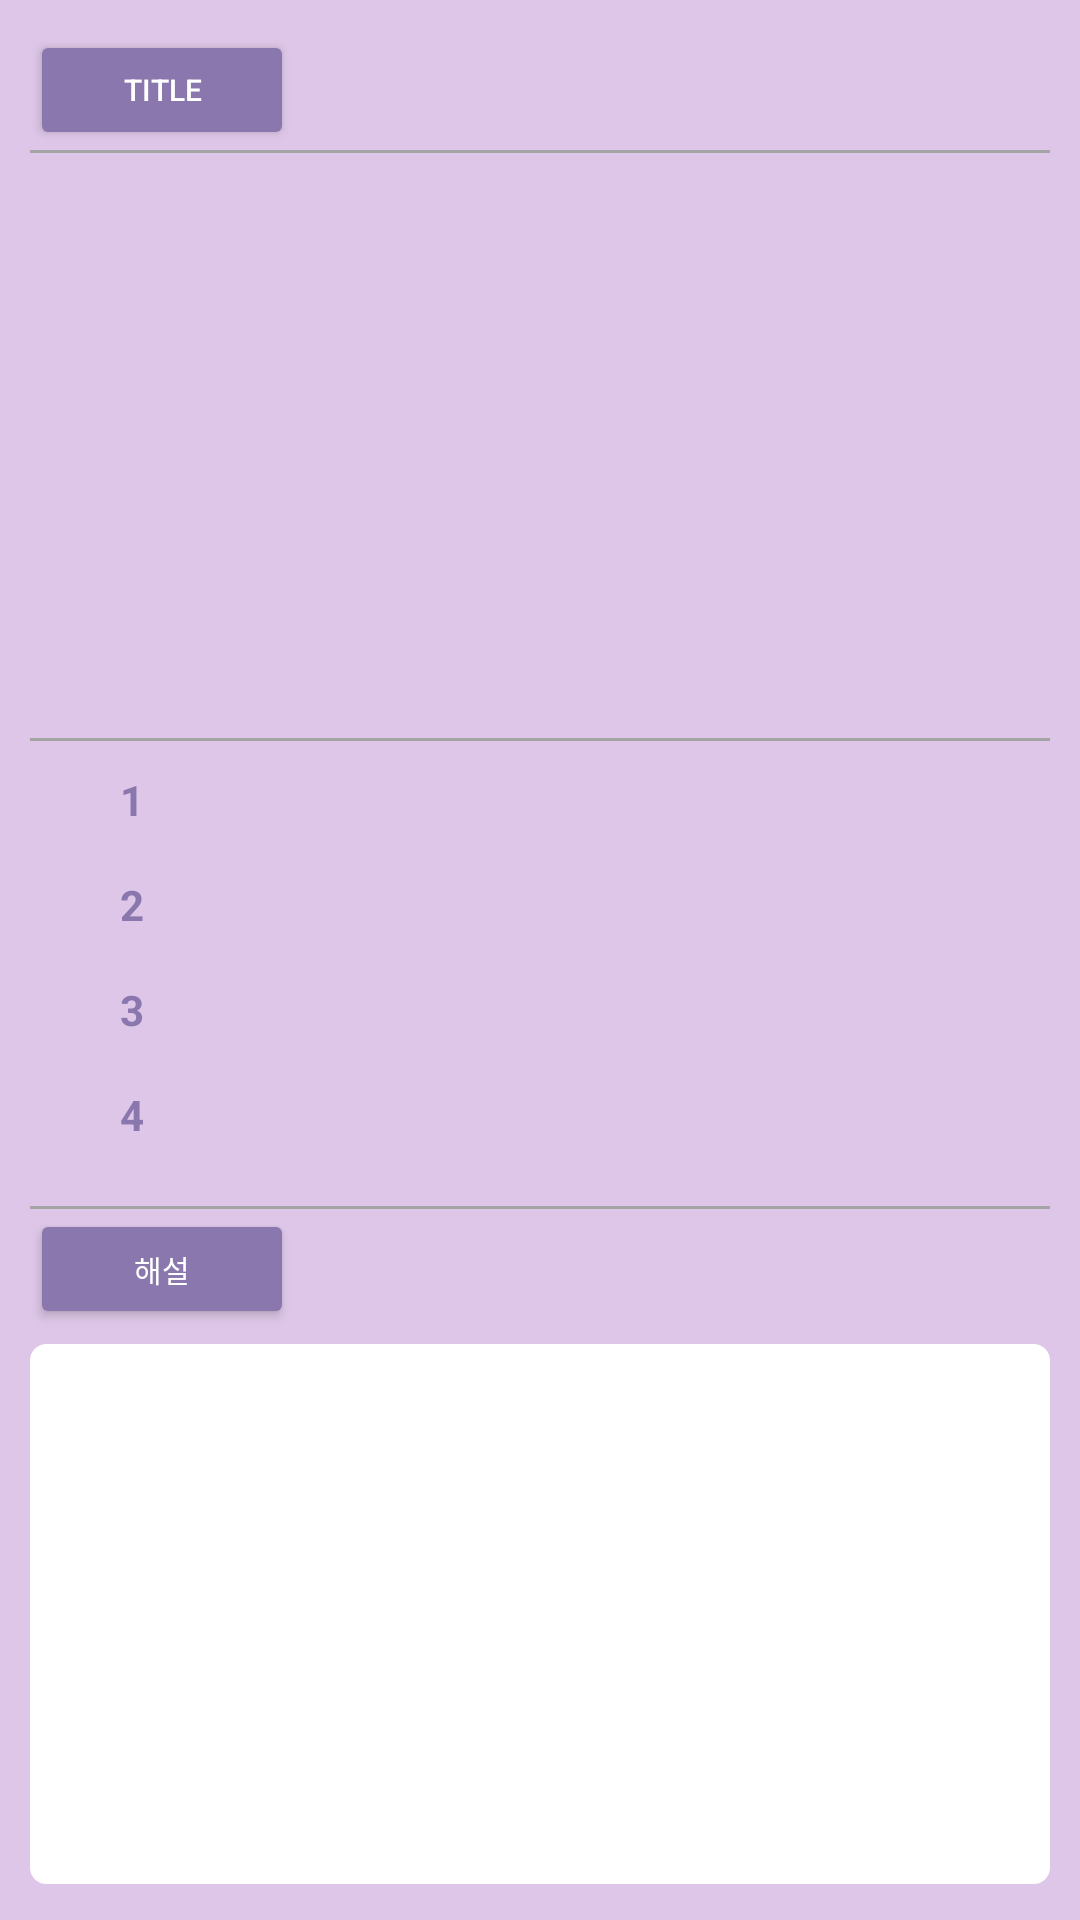

Android layout source for this screen:
<!-- AndroidManifest.xml: application theme AppTheme -->
<!-- res/layout/activity_quiz_detail.xml -->
<?xml version="1.0" encoding="utf-8"?>
<ScrollView
        xmlns:android="http://schemas.android.com/apk/res/android"
        xmlns:app="http://schemas.android.com/apk/res-auto"
        android:layout_width="match_parent"
        android:layout_height="match_parent"
        android:focusable="true"
        android:focusableInTouchMode="true"
        android:background="@color/lightPurple"
>
    <androidx.constraintlayout.widget.ConstraintLayout
            android:layout_width="match_parent"
            android:layout_height="match_parent"
            android:background="@color/lightPurple"
    >
        
        <Button
                android:id="@+id/tvQuizTitle"
                android:layout_width="wrap_content"
                android:layout_height="@dimen/text_box_height"
                android:text="@string/tile"
                android:textColor="@color/white"
                android:backgroundTint="@color/darkPurple"
                android:textSize="@dimen/button_text_size"
                app:layout_constraintTop_toTopOf="parent"
                app:layout_constraintLeft_toLeftOf="parent"
                android:layout_marginTop="@dimen/margin10"
                android:layout_marginLeft="@dimen/margin10"
        />
        <TextView
                android:id="@+id/tvUserQuizTitle"
                android:layout_width="0dp"
                android:layout_height="0dp"
                app:layout_constraintLeft_toRightOf="@id/tvQuizTitle"
                app:layout_constraintTop_toTopOf="@id/tvQuizTitle"
                app:layout_constraintBottom_toBottomOf="@id/tvQuizTitle"
                android:layout_marginLeft="@dimen/margin10"
                app:layout_constraintRight_toRightOf="parent"
                android:layout_marginRight="@dimen/margin10"
                android:textSize="@dimen/edit_text_size"
                android:layout_marginTop="@dimen/margin10"
                android:layout_marginBottom="@dimen/margin10"
                android:paddingLeft="@dimen/edit_padding_left"
        />
        <View
                android:id="@+id/line1"
                android:layout_width="match_parent"
                android:layout_height="@dimen/line_view_height"
                android:background="@color/grey"
                app:layout_constraintTop_toBottomOf="@id/tvUserQuizTitle"
                app:layout_constraintLeft_toLeftOf="parent"
                app:layout_constraintRight_toRightOf="parent"
                android:layout_marginRight="@dimen/margin10"
                android:layout_marginLeft="@dimen/margin10"
                android:layout_marginTop="@dimen/margin10"
        />

        
        <TextView
                android:id="@+id/tvUserQuizContents"
                android:layout_width="0dp"
                android:layout_height="@dimen/edit_height"
                app:layout_constraintTop_toBottomOf="@id/line1"
                app:layout_constraintLeft_toLeftOf="@id/line1"
                app:layout_constraintRight_toRightOf="@id/line1"
                android:layout_marginTop="@dimen/margin5"
                android:paddingLeft="@dimen/edit_padding_left"
                android:textSize="@dimen/edit_text_size"
        />
        <View
                android:id="@+id/line2"
                android:layout_width="match_parent"
                android:layout_height="@dimen/line_view_height"
                android:background="@color/grey"
                app:layout_constraintRight_toRightOf="parent"
                app:layout_constraintLeft_toLeftOf="parent"
                app:layout_constraintTop_toBottomOf="@id/tvUserQuizContents"
                android:layout_marginTop="@dimen/margin10"
                android:layout_marginLeft="@dimen/margin10"
                android:layout_marginRight="@dimen/margin10"
        />

        
        
        <LinearLayout
                android:id="@+id/linear1"
                android:layout_width="0dp"
                android:layout_height="@dimen/margin30"
                app:layout_constraintLeft_toLeftOf="parent"
                app:layout_constraintRight_toRightOf="parent"
                app:layout_constraintTop_toBottomOf="@id/line2"
                android:layout_marginRight="@dimen/margin10"
                android:layout_marginLeft="@dimen/margin10"
                android:layout_marginTop="@dimen/margin10"

        >
            <TextView
                    android:layout_width="wrap_content"
                    android:layout_height="wrap_content"
                    android:text="@string/one"
                    android:textColor="@color/darkPurple"
                    android:textStyle="bold"
                    android:paddingLeft="@dimen/padding30"
                    android:layout_marginRight="@dimen/margin30"
            />
            <TextView
                    android:id="@+id/tvUserQuiz_1"
                    android:layout_width="match_parent"
                    android:layout_height="match_parent"
                    android:textSize="@dimen/edit_text_size"
                    android:paddingLeft="@dimen/edit_padding_left"
                    android:layout_marginLeft="@dimen/edit_padding_left"
            />

        </LinearLayout>

        
        <LinearLayout
                android:id="@+id/linear2"
                android:layout_width="0dp"
                android:layout_height="@dimen/margin30"
                app:layout_constraintLeft_toLeftOf="@id/linear1"
                app:layout_constraintRight_toRightOf="@id/linear1"
                app:layout_constraintTop_toBottomOf="@id/linear1"
                android:layout_marginTop="@dimen/margin5"
        >
            <TextView
                    android:layout_width="wrap_content"
                    android:layout_height="wrap_content"
                    android:text="@string/two"
                    android:textColor="@color/darkPurple"
                    android:textStyle="bold"
                    android:paddingLeft="@dimen/padding30"
                    android:layout_marginRight="@dimen/margin30"
            />
            <TextView
                    android:id="@+id/tvUserQuiz_2"
                    android:layout_width="match_parent"
                    android:layout_height="match_parent"
                    android:textSize="@dimen/edit_text_size"
                    android:paddingLeft="@dimen/edit_padding_left"
                    android:layout_marginLeft="@dimen/edit_padding_left"
            />
        </LinearLayout>

        
        <LinearLayout
                android:id="@+id/linear3"
                android:layout_width="0dp"
                android:layout_height="@dimen/margin30"
                app:layout_constraintLeft_toLeftOf="@id/linear2"
                app:layout_constraintRight_toRightOf="@id/linear2"
                app:layout_constraintTop_toBottomOf="@id/linear2"
                android:layout_marginTop="@dimen/margin5"
        >
            <TextView
                    android:layout_width="wrap_content"
                    android:layout_height="wrap_content"
                    android:text="@string/three"
                    android:textColor="@color/darkPurple"
                    android:textStyle="bold"
                    android:paddingLeft="@dimen/padding30"
                    android:layout_marginRight="@dimen/margin30"
            />
            <TextView
                    android:id="@+id/tvUserQuiz_3"
                    android:layout_width="match_parent"
                    android:layout_height="match_parent"
                    android:textSize="@dimen/edit_text_size"
                    android:paddingLeft="@dimen/edit_padding_left"
                    android:layout_marginLeft="@dimen/edit_padding_left"
            />
        </LinearLayout>

        
        <LinearLayout
                android:id="@+id/linear4"
                android:layout_width="0dp"
                android:layout_height="@dimen/margin30"
                app:layout_constraintLeft_toLeftOf="@id/linear3"
                app:layout_constraintRight_toRightOf="@id/linear3"
                app:layout_constraintTop_toBottomOf="@id/linear3"
                android:layout_marginTop="@dimen/margin5"
        >
            <TextView
                    android:layout_width="wrap_content"
                    android:layout_height="wrap_content"
                    android:text="@string/four"
                    android:textColor="@color/darkPurple"
                    android:textStyle="bold"
                    android:paddingLeft="@dimen/padding30"
                    android:layout_marginRight="@dimen/margin30"
            />
            <TextView
                    android:id="@+id/tvUserQuiz_4"
                    android:layout_width="match_parent"
                    android:layout_height="match_parent"
                    android:textSize="@dimen/edit_text_size"
                    android:paddingLeft="@dimen/edit_padding_left"
                    android:layout_marginLeft="@dimen/edit_padding_left"
            />
        </LinearLayout>

        <View
                android:id="@+id/line3"
                android:layout_width="0dp"
                android:layout_height="@dimen/line_view_height"
                android:background="@color/grey"
                app:layout_constraintTop_toBottomOf="@id/linear4"
                app:layout_constraintLeft_toLeftOf="parent"
                app:layout_constraintRight_toRightOf="parent"
                android:layout_marginTop="@dimen/margin10"
                android:layout_marginRight="@dimen/margin10"
                android:layout_marginLeft="@dimen/margin10"
        />

        
        <Button
                android:id="@+id/tvExplanation"
                android:layout_width="wrap_content"
                android:layout_height="@dimen/text_box_height"
                android:text="@string/explanation"
                android:textSize="@dimen/button_text_size"
                android:textColor="@color/white"
                android:backgroundTint="@color/darkPurple"
                app:layout_constraintTop_toBottomOf="@id/line3"
                app:layout_constraintLeft_toLeftOf="@id/line3"
        />
        <TextView
                android:id="@+id/tvUserQuizExplanation"
                android:layout_width="0dp"
                android:layout_height="@dimen/edit_height"
                app:layout_constraintLeft_toLeftOf="@id/tvUserQuizContents"
                app:layout_constraintRight_toRightOf="@id/tvUserQuizContents"
                app:layout_constraintTop_toBottomOf="@id/tvExplanation"
                android:background="@drawable/round_fill_white"
                android:layout_marginTop="@dimen/margin5"
                android:paddingLeft="@dimen/edit_padding_left"
                android:textSize="@dimen/edit_text_size"
        />
    </androidx.constraintlayout.widget.ConstraintLayout>
</ScrollView>
<!-- resources referenced by this layout -->
<resources>
  <color name="darkPurple">#8977AD</color>
  <color name="grey">#A5A4A4</color>
  <color name="lightPurple">#ddc6e7</color>
  <color name="white">#FFFFFF</color>
  <dimen name="button_text_size">10sp</dimen>
  <dimen name="edit_height">180dp</dimen>
  <dimen name="edit_padding_left">10dp</dimen>
  <dimen name="edit_text_size">10sp</dimen>
  <dimen name="line_view_height">1dp</dimen>
  <dimen name="margin10">10dp</dimen>
  <dimen name="margin30">30dp</dimen>
  <dimen name="margin5">5dp</dimen>
  <dimen name="padding30">30dp</dimen>
  <dimen name="text_box_height">40dp</dimen>
  <!-- drawable round_fill_white (drawable) -->
  <?xml version="1.0" encoding="utf-8"?>
  <shape xmlns:android="http://schemas.android.com/apk/res/android"
         android:padding="10dp"
         android:shape="rectangle"
  
  >
      <solid
              android:color="@color/white"/>
  
      <corners
              android:bottomRightRadius="5dp"
              android:bottomLeftRadius="5dp"
              android:topLeftRadius="5dp"
              android:topRightRadius="5dp"/>
      <stroke
              android:color="@color/white"
              android:width="1dp"/>
  
  </shape>
  <string name="explanation">해설</string>
  <string name="four">4</string>
  <string name="one">1</string>
  <string name="three">3</string>
  <string name="tile">Title</string>
  <string name="two">2</string>
  <style name="AppTheme" parent="Theme.AppCompat.Light.NoActionBar">
          
          <item name="colorPrimary">@color/colorPrimary</item>
          <item name="colorPrimaryDark">@color/colorPrimaryDark</item>
          <item name="colorAccent">@color/colorAccent</item>
      </style>
  <color name="colorPrimary">#008577</color>
  <color name="colorPrimaryDark">#00574B</color>
  <color name="colorAccent">#D81B60</color>
</resources>
